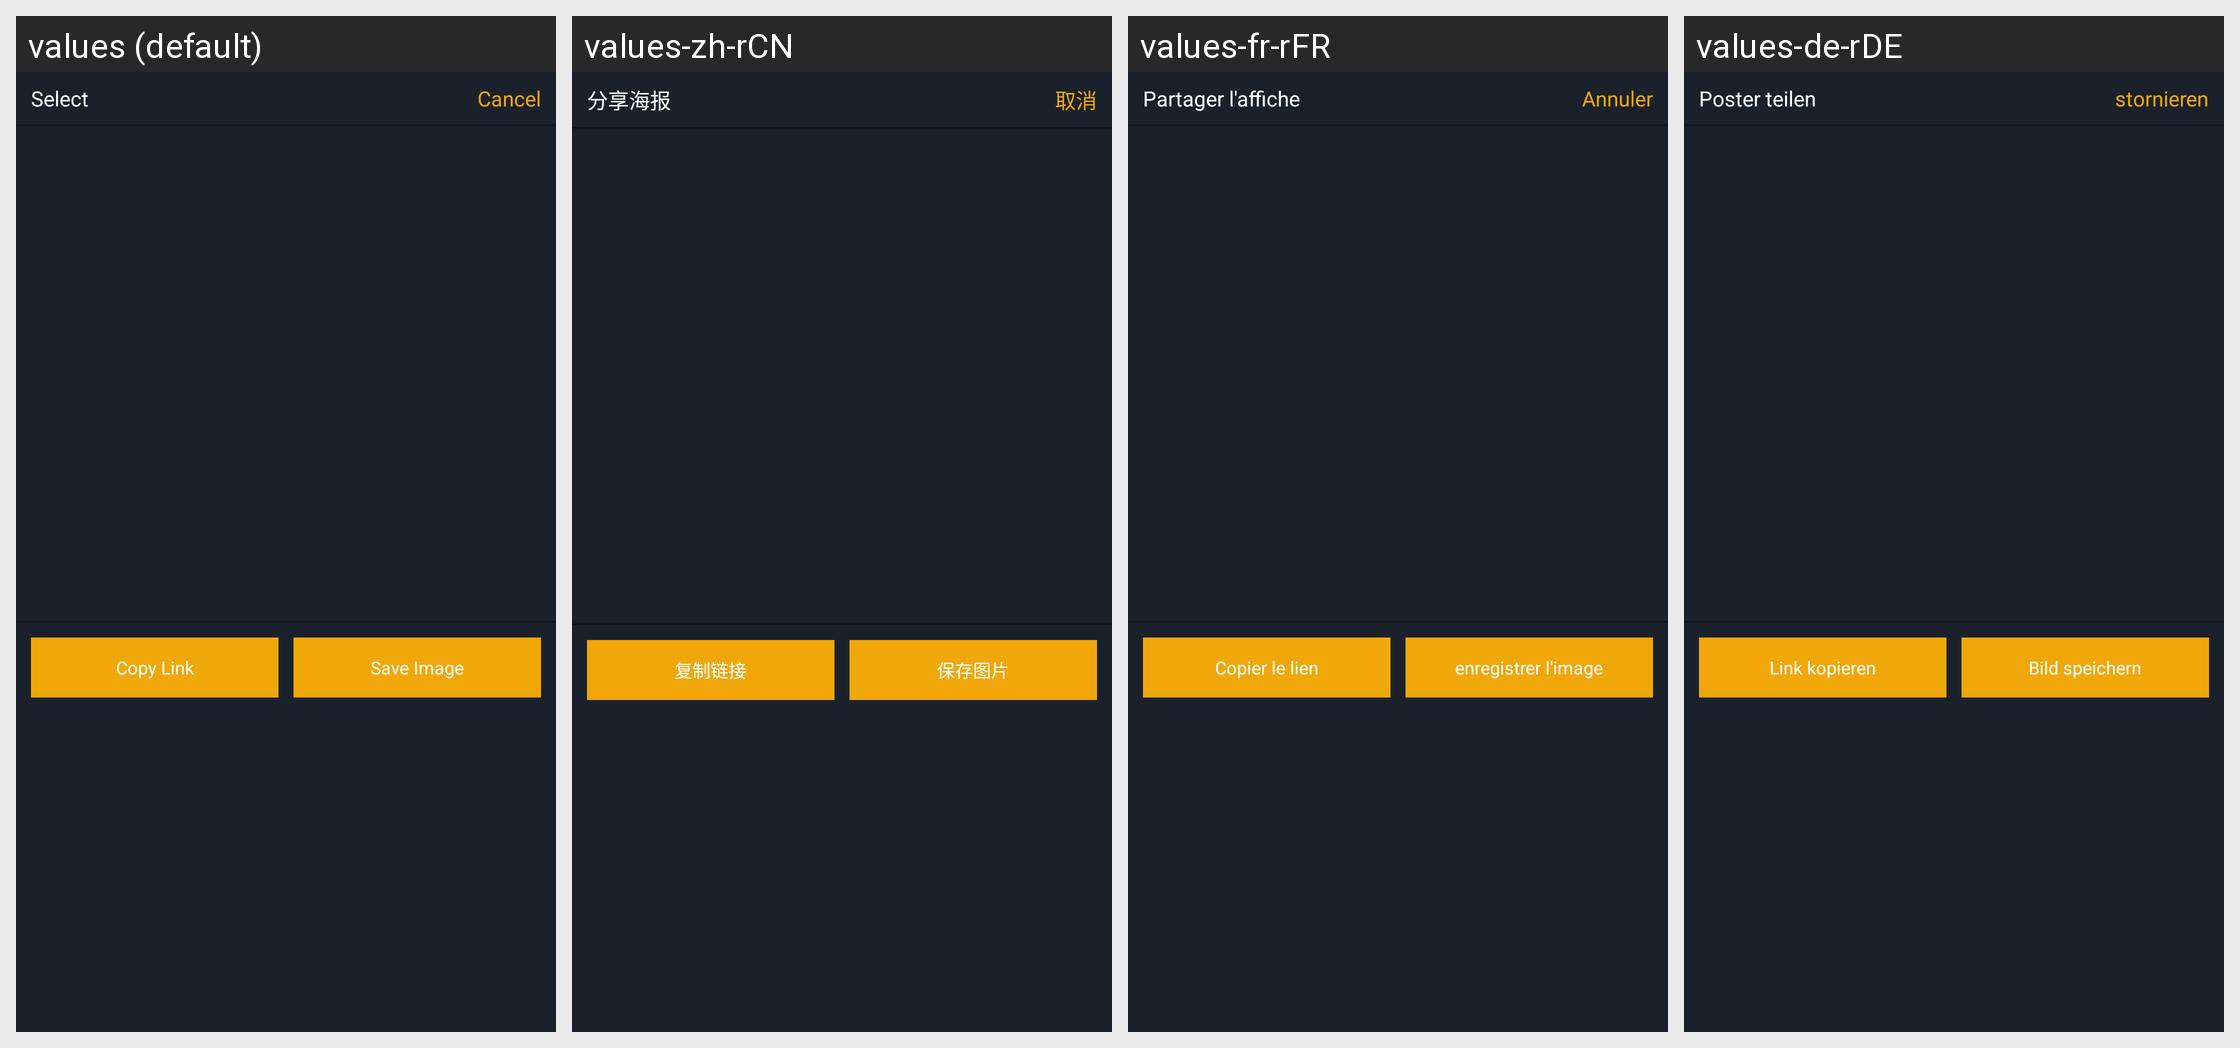

For this localized Android screen grid, give each drawn string resource with its value in every locale shown.
Android screen res/layout/pop_five_invite.xml rendered under 4 locales, left to right: values (default), values-zh-rCN, values-fr-rFR, values-de-rDE. Device: Nexus 5 (rendered at 1080×1920; each locale shown at half size, 540×960, under a caption strip naming it); theme AppTheme.StartingWindowTheme.
Other locales in the repository, not shown: values-en, values-es-rES, values-it-rIT, values-ja-rJP, values-ko-rKR, values-pt-rPT, values-zh-rMO, values-zh-rTW.
Strings drawn on this screen, with the default value and each locale's value (text and hints the layout hard-codes, and strings that could not be matched under every locale, appear in the picture but are not listed):

share_posters
  values: Select
  values-zh-rCN: 分享海报
  values-fr-rFR: Partager l'affiche
  values-de-rDE: Poster teilen

cancle
  values: Cancel
  values-zh-rCN: 取消
  values-fr-rFR: Annuler
  values-de-rDE: stornieren

copylink
  values: Copy Link
  values-zh-rCN: 复制链接
  values-fr-rFR: Copier le lien
  values-de-rDE: Link kopieren

saveImage
  values: Save Image
  values-zh-rCN: 保存图片
  values-fr-rFR: enregistrer l'image
  values-de-rDE: Bild speichern
